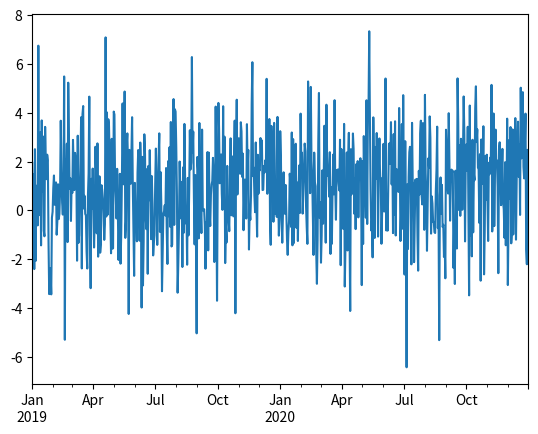
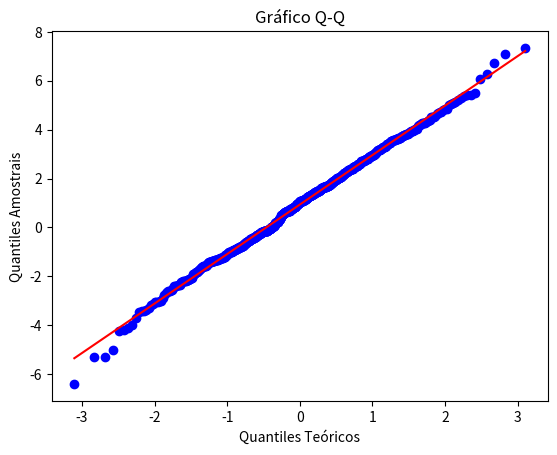

Reproduce these figures in Python, in order.
import numpy as np
import pandas as pd
import matplotlib.pyplot as plt
from matplotlib.pylab import rcParams
import scipy.stats as stats # módulo de estatística do SciPy
import datetime


np.random.seed(12)
# Gera 731 números aleatórios com distribuição normal
# Média = 1, Desvio Padrão = 2, Tamanho = 731
dados3 = np.random.normal(1, 2, 731)

dados3 = pd.DataFrame(dados3, columns=['valores'])

print(dados3.describe())
print(dados3.shape)

# Cria um índice de datas diárias de 2019-01-01 a 2020-12-31
# O parâmetro 'periods' define o número de períodos (neste caso, dias) que queremos gerar, que é igual ao tamanho do DataFrame 'dados3' (731).
# O parâmetro 'freq' define a frequência dos períodos, que neste caso é diária ('D' significa "Day", ou seja, dia).
indice3 = pd.date_range(start="2019-01-01", periods=len(dados3), freq="D")
#print(indice3)

serie3 = pd.Series(dados3['valores'].values, index=indice3)
print(serie3)

serie3.plot()
plt.show()


# Análise de normalidade
# Gráfico Q-Q (Quantile-Quantile)
stats.probplot(serie3, dist="norm", plot=plt)
plt.title("Gráfico Q-Q")
plt.xlabel("Quantiles Teóricos")
plt.ylabel("Quantiles Amostrais")
plt.show()


# Teste de Shapiro-Wilk
e, p = stats.shapiro(serie3)
print("Estatística de teste:", e)
print("Valor-p:", p)
